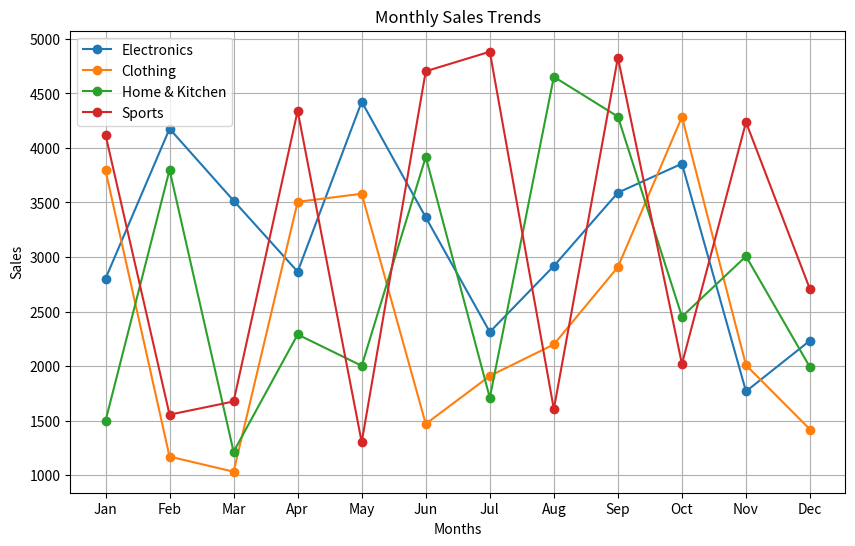
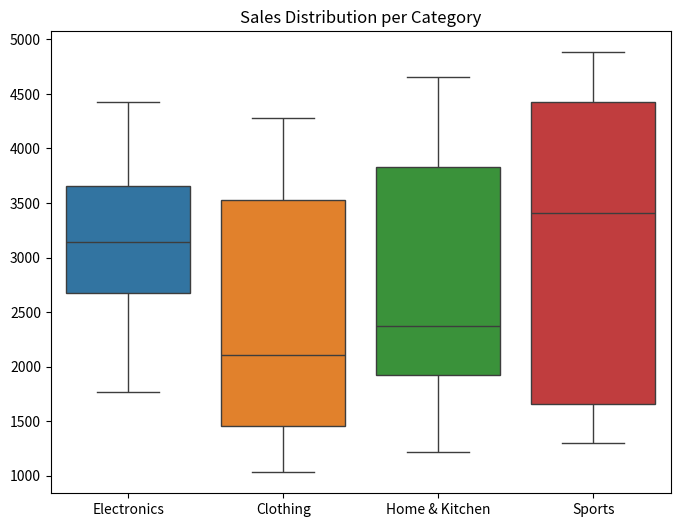

Reproduce these figures in Python, in order.
import numpy as np
import pandas as pd
import matplotlib.pyplot as plt
import seaborn as sns

# Part I: Randomized Sales Data Generation
# Step 1: Initialize Random Seed
roll_number = 123456  # Replace with your actual roll number
np.random.seed(roll_number)

# Step 2: Generate Sales Data
sales_data = np.random.randint(1000, 5001, size=(12, 4))

# Step 3: Convert to DataFrame
months = ["Jan", "Feb", "Mar", "Apr", "May", "Jun", "Jul", "Aug", "Sep", "Oct", "Nov", "Dec"]
categories = ["Electronics", "Clothing", "Home & Kitchen", "Sports"]
df = pd.DataFrame(sales_data, columns=categories, index=months)

# Part II: Data Manipulation and Analysis
# Display first 5 rows and summary statistics
print(df.head())
print(df.describe())

# Total sales per category
total_sales_category = df.sum()
print("Total Sales per Category:\n", total_sales_category)

# Total sales per month
df["Total Sales"] = df.sum(axis=1)
print("Total Sales per Month:\n", df["Total Sales"])

# Average sales growth between consecutive months
df["Growth Rate"] = df["Total Sales"].pct_change() * 100

# Apply discount based on roll number
if roll_number % 2 == 0:
    df["Electronics"] *= 0.9  
else:
    df["Clothing"] *= 0.85 

# Part III: Visualizations
plt.figure(figsize=(10, 6))
for category in categories:
    plt.plot(df.index, df[category], marker='o', label=category)
plt.xlabel("Months")
plt.ylabel("Sales")
plt.title("Monthly Sales Trends")
plt.legend()
plt.grid()
plt.show()

# Box plots for sales distribution
plt.figure(figsize=(8, 6))
sns.boxplot(data=df[categories])
plt.title("Sales Distribution per Category")
plt.show()


# Q2: NumPy Array Operations
array = np.array([[1, -2, 3], [-4, 5, -6]])

# Element-wise absolute value
abs_values = np.abs(array)
print(abs_values)

# Percentiles
percentiles = {p: np.percentile(array, p, axis=None) for p in [25, 50, 75]}
col_percentiles = {p: np.percentile(array, p, axis=0) for p in [25, 50, 75]}
row_percentiles = {p: np.percentile(array, p, axis=1) for p in [25, 50, 75]}
print(percentiles)
print(col_percentiles)
print(row_percentiles)

# Mean, Median, and Standard Deviation
mean_val = np.mean(array)
median_val = np.median(array)
std_dev = np.std(array)


# Q3: NumPy Floor, Ceiling, and Rounding
arr = np.array([-1.8, -1.6, -0.5, 0.5, 1.6, 1.8, 3.0])
floor_vals = np.floor(arr)
ceil_vals = np.ceil(arr)
trunc_vals = np.trunc(arr)
round_vals = np.round(arr)


# Q4: Swap Two Elements in a List Using a Temporary Variable
lst = [1, 2, 3, 4, 5]
i, j = 1, 3 
temp = lst[i]
lst[i] = lst[j]
lst[j] = temp
print("List after swapping:", lst)


# Q5: Swap Two Elements in a Set by Converting to a List
s = {10, 20, 30, 40, 50}
list_s = list(s)
i, j = 1, 3 
list_s[i], list_s[j] = list_s[j], list_s[i]
s = set(list_s)
print("Set after swapping:", s)
